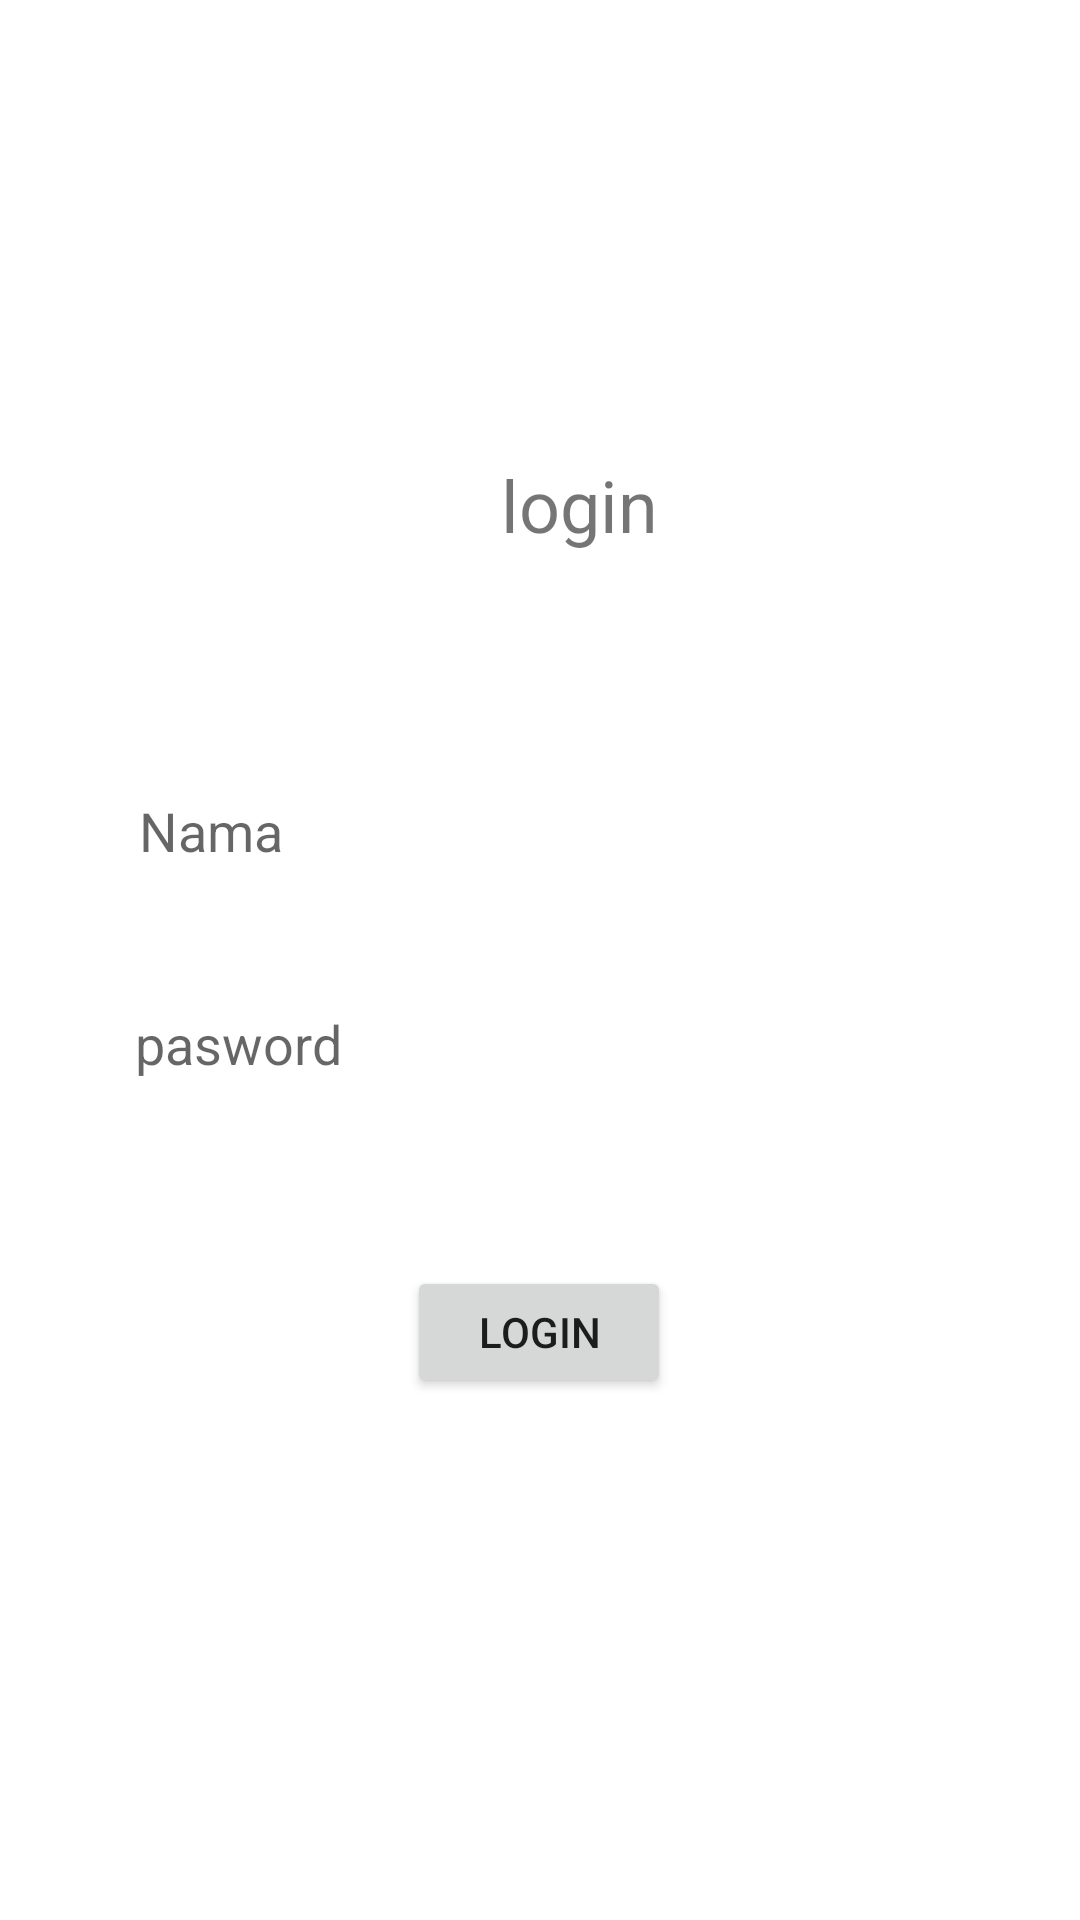

The Android layout XML behind this screen, and the referenced resources:
<!-- AndroidManifest.xml: application theme Theme.MultiWindow -->
<!-- res/layout/activity_login.xml -->
<?xml version="1.0" encoding="utf-8"?>
<androidx.constraintlayout.widget.ConstraintLayout xmlns:android="http://schemas.android.com/apk/res/android"
    xmlns:app="http://schemas.android.com/apk/res-auto"
    xmlns:tools="http://schemas.android.com/tools"
    android:layout_width="match_parent"
    android:layout_height="match_parent"
    tools:context=".login">

    <TextView
        android:id="@+id/text_main"
        android:layout_width="58dp"
        android:layout_height="34dp"
        android:layout_marginStart="164dp"
        android:layout_marginTop="152dp"
        android:text="login"
        android:textAlignment="center"
        android:textSize="24sp"
        app:layout_constraintStart_toStartOf="parent"
        app:layout_constraintTop_toTopOf="parent" />

    <EditText
        android:id="@+id/nama"
        android:layout_width="288dp"
        android:layout_height="42dp"
        android:layout_alignParentTop="true"
        android:layout_alignParentEnd="true"
        android:layout_marginTop="256dp"
        android:background="@color/white"
        android:hint="Nama"
        android:textColor="@color/black"
        app:layout_constraintEnd_toEndOf="parent"
        app:layout_constraintHorizontal_bias="0.642"
        app:layout_constraintStart_toStartOf="parent"
        app:layout_constraintTop_toTopOf="parent" />

    <EditText
        android:id="@+id/password_toggle"
        android:layout_width="292dp"
        android:layout_height="44dp"
        android:layout_alignParentTop="true"
        android:layout_alignParentEnd="true"
        android:layout_marginTop="28dp"
        android:background="@color/white"
        android:hint="pasword"
        android:textColor="@color/black"
        app:layout_constraintEnd_toEndOf="parent"
        app:layout_constraintHorizontal_bias="0.663"
        app:layout_constraintStart_toStartOf="parent"
        app:layout_constraintTop_toBottomOf="@+id/nama" />

    <Button
        android:id="@+id/btn_move"
        android:layout_width="88dp"
        android:layout_height="44dp"
        android:layout_marginHorizontal="40dp"
        android:layout_marginTop="236dp"
        android:text="login"
        app:layout_constraintEnd_toEndOf="parent"
        app:layout_constraintHorizontal_bias="0.498"
        app:layout_constraintStart_toStartOf="parent"
        app:layout_constraintTop_toBottomOf="@+id/text_main" />

</androidx.constraintlayout.widget.ConstraintLayout>
<!-- resources referenced by this layout -->
<resources>
  <style name="Theme.MultiWindow" parent="Theme.MaterialComponents.DayNight.DarkActionBar">
          
          <item name="colorPrimary">@color/purple_500</item>
          <item name="colorPrimaryVariant">@color/purple_700</item>
          <item name="colorOnPrimary">@color/white</item>
          
          <item name="colorSecondary">@color/teal_200</item>
          <item name="colorSecondaryVariant">@color/teal_700</item>
          <item name="colorOnSecondary">@color/black</item>
          
          <item name="android:statusBarColor" tools:targetApi="l">?attr/colorPrimaryVariant</item>
          
      </style>
  <!-- not gathered from this repository: default colours our renderer supplied (Android Studio template values) -->
  <color name="purple_500">#FF6200EE</color>
  <color name="purple_700">#FF3700B3</color>
  <color name="teal_200">#FF03DAC5</color>
  <color name="teal_700">#FF018786</color>
  <color name="black">#FF000000</color>
  <color name="white">#FFFFFFFF</color>
</resources>
